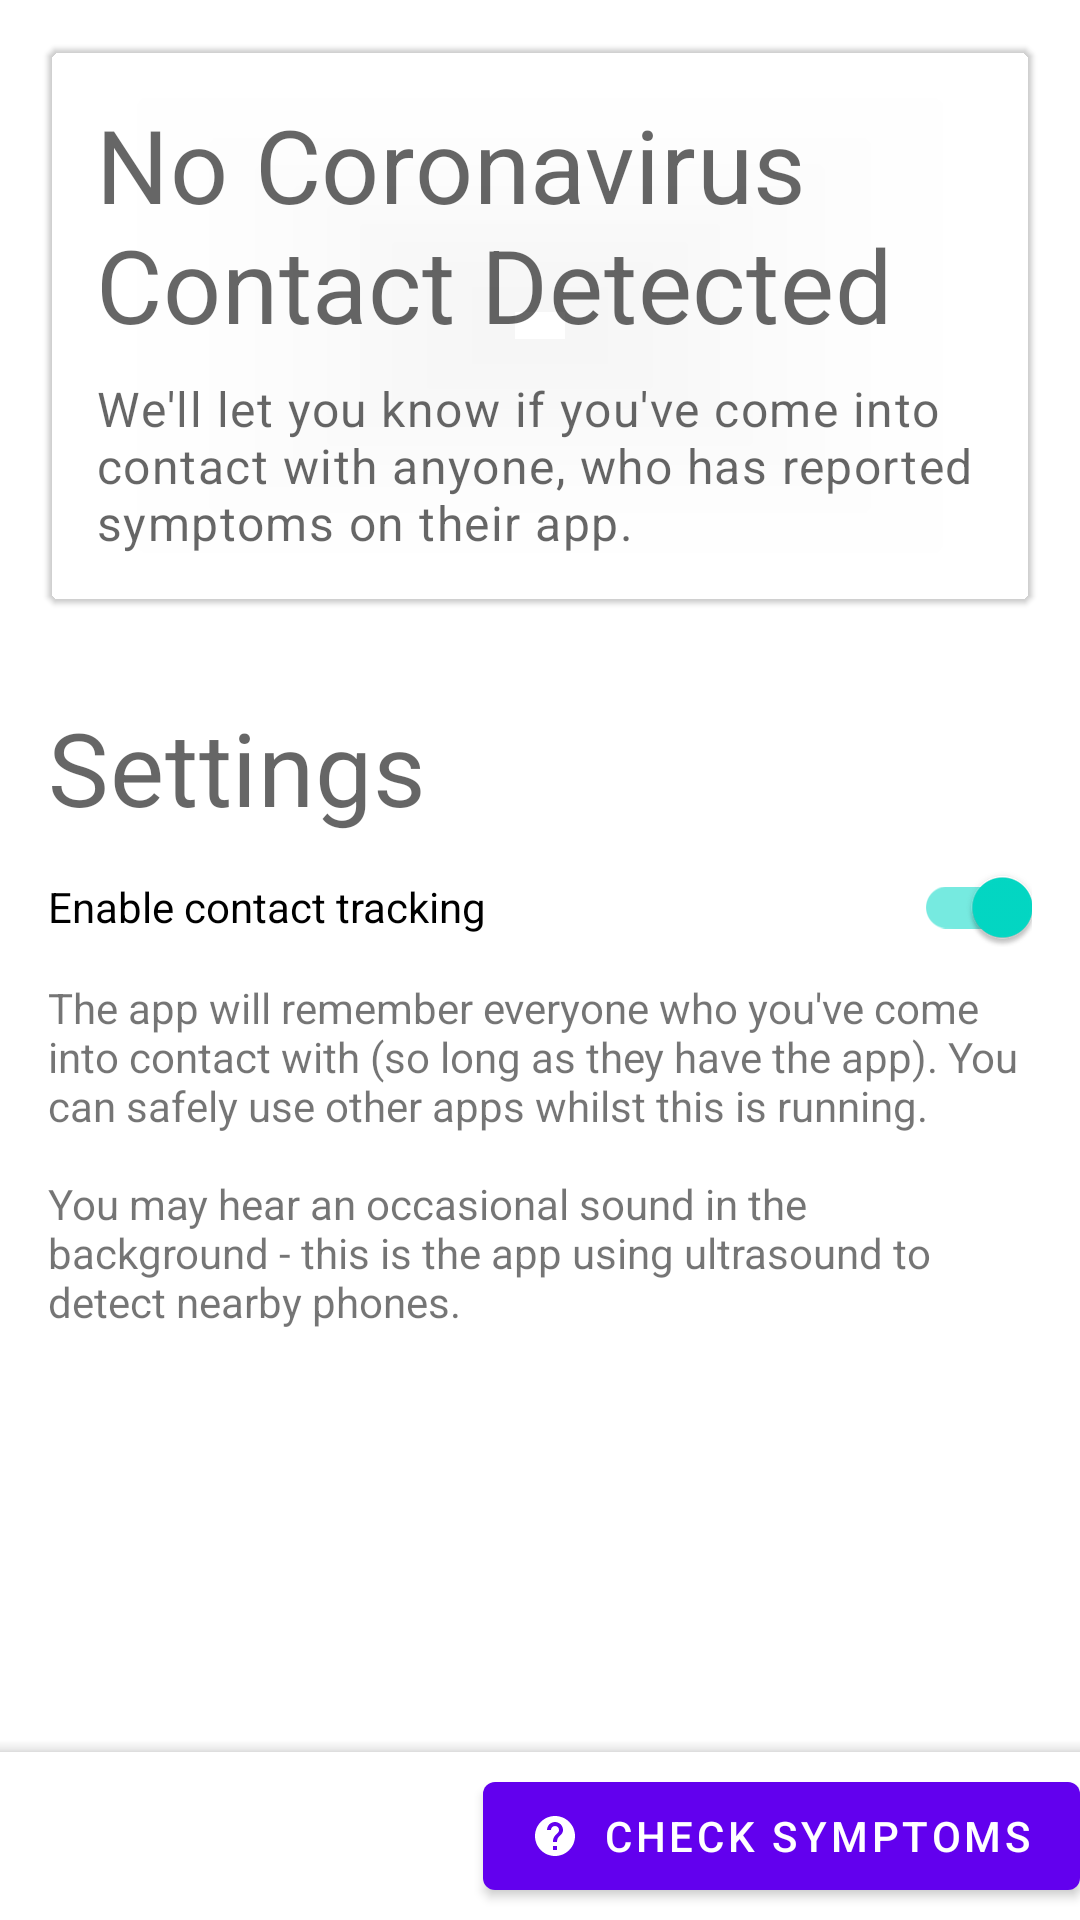

Reconstruct the res/layout file that produces this screen, plus the resources it refers to.
<!-- AndroidManifest.xml: application theme AppTheme -->
<!-- res/layout/fragment_home.xml -->
<?xml version="1.0" encoding="utf-8"?>
<androidx.coordinatorlayout.widget.CoordinatorLayout xmlns:android="http://schemas.android.com/apk/res/android"
    xmlns:app="http://schemas.android.com/apk/res-auto"
    xmlns:tools="http://schemas.android.com/tools"
    android:layout_width="match_parent"
    android:layout_height="match_parent"
    tools:context=".home.HomeFragment">

    <ScrollView
        android:layout_width="fill_parent"
        android:layout_height="fill_parent"
        android:layout_above="@+id/bottomBar"
        android:fillViewport="true"
        android:paddingBottom="56dp">

        <LinearLayout
            android:layout_width="match_parent"
            android:layout_height="wrap_content"
            android:orientation="vertical">

            
            <com.google.android.material.card.MaterialCardView
                android:id="@+id/card"
                android:layout_width="match_parent"
                android:layout_height="wrap_content"
                android:layout_margin="@dimen/activity_vertical_margin"
                app:cardBackgroundColor="@color/colorGray"
                >

                <LinearLayout
                    android:layout_width="match_parent"
                    android:layout_height="wrap_content"
                    android:orientation="vertical"
                    android:padding="@dimen/default_margin">

                    <TextView
                        android:layout_width="wrap_content"
                        android:layout_height="wrap_content"
                        android:text="@string/status_no_contact_title"
                        android:textAppearance="?attr/textAppearanceHeadline4"
                    />

                    <TextView
                        android:layout_width="wrap_content"
                        android:layout_height="wrap_content"
                        android:layout_marginTop="8dp"
                        android:text="@string/status_no_contact_description"
                        android:textAppearance="?attr/textAppearanceBody1"
                        android:textColor="?android:attr/textColorSecondary" />

                </LinearLayout>
            </com.google.android.material.card.MaterialCardView>

            <LinearLayout
                android:layout_width="match_parent"
                android:layout_height="match_parent"
                android:orientation="vertical"
                android:padding="@dimen/default_margin">

                
                <TextView
                    style="?attr/textAppearanceHeadline4"
                    android:layout_width="wrap_content"
                    android:layout_height="wrap_content"
                    android:text="@string/settings_title" />

                <com.google.android.material.switchmaterial.SwitchMaterial
                    android:layout_width="match_parent"
                    android:layout_height="wrap_content"
                    android:checked="true"
                    android:text="@string/enable_tracking" />

                <TextView
                    android:layout_width="match_parent"
                    android:layout_height="wrap_content"
                    android:text="@string/enable_tracking_description" />


            </LinearLayout>

        </LinearLayout>
    </ScrollView>


    
    <com.google.android.material.bottomappbar.BottomAppBar
        android:id="@+id/bottomBar"
        android:layout_width="match_parent"
        android:layout_height="wrap_content"
        android:layout_gravity="bottom"
        android:paddingRight="@dimen/default_margin">

        <com.google.android.material.button.MaterialButton
            android:id="@+id/navigateCheckSymptoms"
            android:layout_width="wrap_content"
            android:layout_height="wrap_content"
            android:layout_gravity="right"
            android:layout_marginLeft="@dimen/default_margin"
            android:text="@string/check_symptoms"
            app:icon="@drawable/ic_help_white_16dp" />









    </com.google.android.material.bottomappbar.BottomAppBar>
</androidx.coordinatorlayout.widget.CoordinatorLayout>
<!-- resources referenced by this layout -->
<resources>
  <dimen name="activity_vertical_margin">16dp</dimen>
  <dimen name="default_margin">16dp</dimen>
  <!-- drawable ic_add_primary_16dp (drawable) -->
  <vector android:height="16dp" android:tint="#6200EE"
      android:viewportHeight="24.0" android:viewportWidth="24.0"
      android:width="16dp" xmlns:android="http://schemas.android.com/apk/res/android">
      <path android:fillColor="#FF000000" android:pathData="M19,13h-6v6h-2v-6H5v-2h6V5h2v6h6v2z"/>
  </vector>
  <!-- drawable ic_help_white_16dp (drawable) -->
  <vector android:height="16dp" android:tint="#FFFFFF"
      android:viewportHeight="24.0" android:viewportWidth="24.0"
      android:width="16dp" xmlns:android="http://schemas.android.com/apk/res/android">
      <path android:fillColor="#FF000000" android:pathData="M12,2C6.48,2 2,6.48 2,12s4.48,10 10,10 10,-4.48 10,-10S17.52,2 12,2zM13,19h-2v-2h2v2zM15.07,11.25l-0.9,0.92C13.45,12.9 13,13.5 13,15h-2v-0.5c0,-1.1 0.45,-2.1 1.17,-2.83l1.24,-1.26c0.37,-0.36 0.59,-0.86 0.59,-1.41 0,-1.1 -0.9,-2 -2,-2s-2,0.9 -2,2L8,9c0,-2.21 1.79,-4 4,-4s4,1.79 4,4c0,0.88 -0.36,1.68 -0.93,2.25z"/>
  </vector>
  <string name="check_symptoms">Check Symptoms</string>
  <string name="enable_tracking">Enable contact tracking</string>
  <string name="enable_tracking_description">The app will remember everyone who you\'ve
          come into contact with (so long as they have the app). You can safely use other apps whilst
          this is running.
          \n
          \nYou may hear an occasional sound in the background - this is the app using ultrasound to
          detect nearby phones.</string>
  <string name="report_test_results">Test Results</string>
  <string name="settings_title">Settings</string>
  <string name="status_no_contact_description">We\'ll let you know if you\'ve come into contact
          with anyone, who has reported symptoms on their app.</string>
  <string name="status_no_contact_title">No Coronavirus Contact Detected</string>
  <style name="AppTheme" parent="Theme.MaterialComponents.Light">
          <item name="toolbarStyle">@style/CustomToolBarStyle</item>
      </style>
  <style name="CustomToolBarStyle" parent="@style/Widget.AppCompat.Toolbar">
          <item name="titleTextColor">@color/colorOnPrimary</item>
      </style>
</resources>
